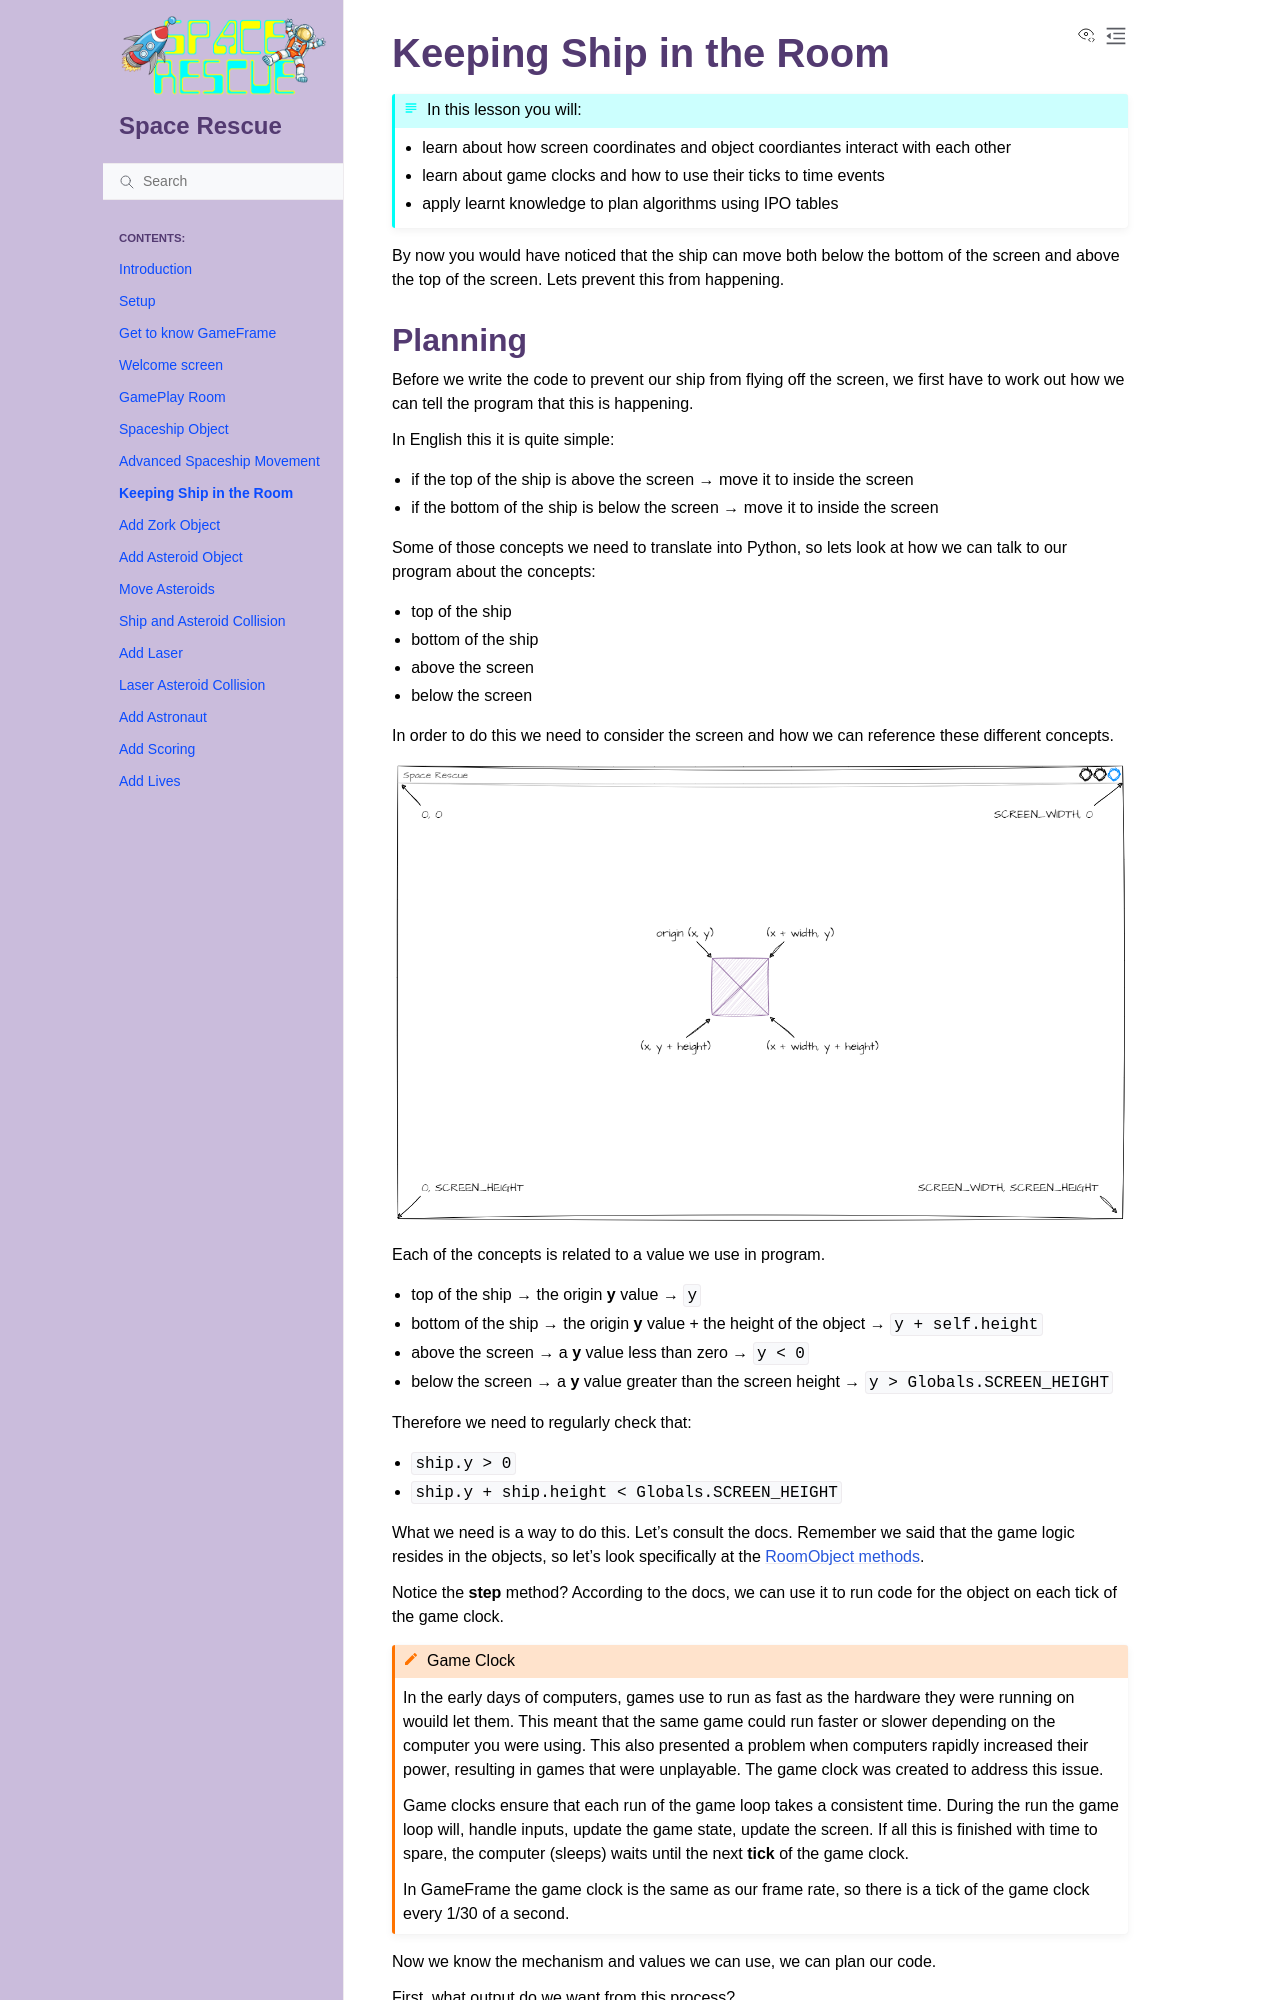

repository: DamoM73/space-rescue-tutorials · page: 08_ship_in_bounds.html · generator: sphinx

# Keeping Ship in the Room

```{topic} In this lesson you will:
- learn about how screen coordinates and object coordiantes interact with each other
- learn about game clocks and how to use their ticks to time events
- apply learnt knowledge to plan algorithms using IPO tables
```

By now you would have noticed that the ship can move both below the bottom of the screen and above the top of the screen. Lets prevent this from happening.
